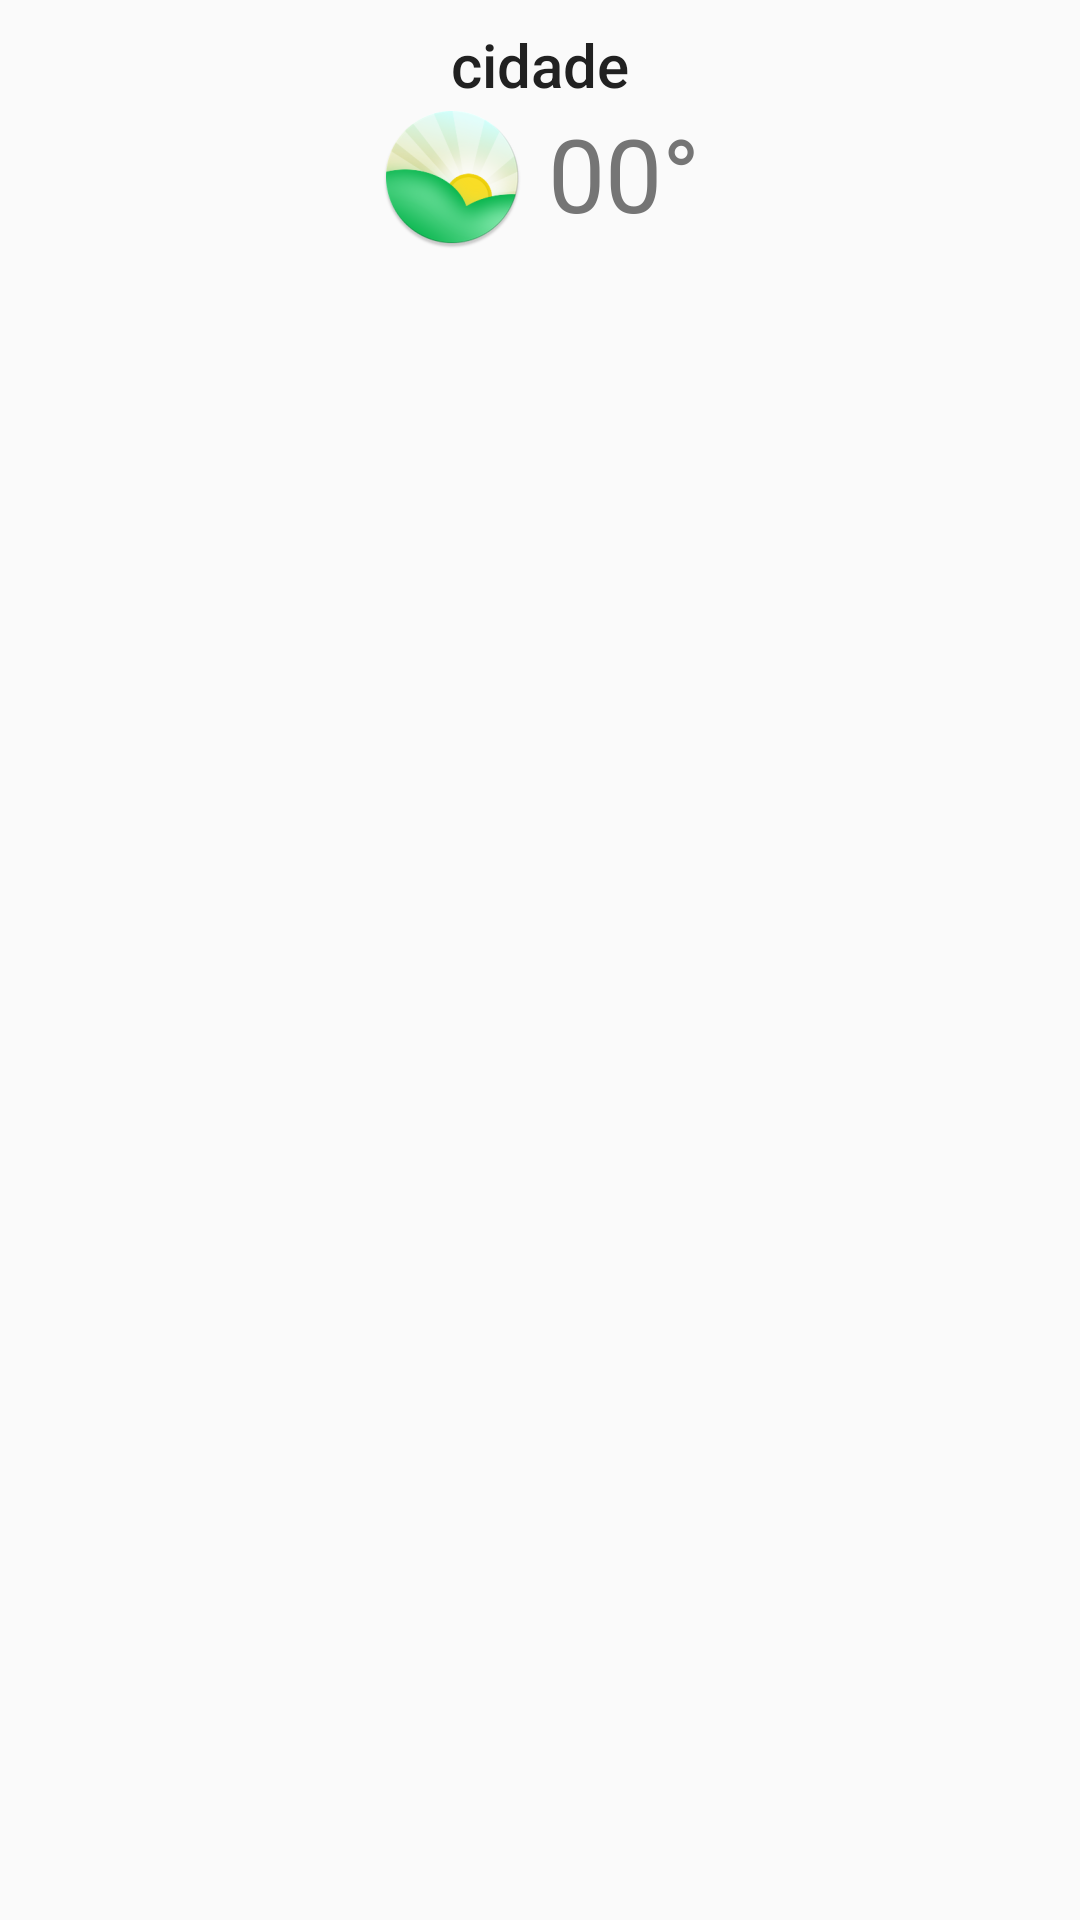

This screen was rendered from an Android layout file. Write that file and the resources it references.
<!-- AndroidManifest.xml: application theme AppTheme -->
<!-- res/layout/marcador_previsao.xml -->
<?xml version="1.0" encoding="utf-8"?>
<LinearLayout xmlns:android="http://schemas.android.com/apk/res/android"
    android:layout_width="wrap_content"
    android:layout_height="wrap_content"
    android:gravity="center_horizontal"
    android:orientation="vertical"
    android:padding="8dp">

    <TextView
        android:id="@+id/marcador_previsao_cidade"
        android:layout_width="wrap_content"
        android:layout_height="wrap_content"
        android:text="cidade"
        android:textAppearance="@style/TextAppearance.AppCompat.Title" />

    <LinearLayout
        android:layout_width="wrap_content"
        android:layout_height="wrap_content"
        android:orientation="horizontal">

        <ImageView
            android:id="@+id/marcador_previsao_imagem"
            android:layout_width="48dp"
            android:layout_height="48dp"
            android:layout_marginRight="8dp"
            android:src="@mipmap/ic_launcher" />

        <TextView
            android:id="@+id/marcador_previsao_temperatura"
            android:layout_width="wrap_content"
            android:layout_height="wrap_content"
            android:text="00°"
            android:textAppearance="@style/TextAppearance.AppCompat.Display1" />
    </LinearLayout>

</LinearLayout>
<!-- resources referenced by this layout -->
<resources>
  <!-- mipmap ic_launcher: png bitmap (mipmap-hdpi, 8177 bytes) -->
  <style name="AppTheme" parent="Theme.AppCompat.Light.NoActionBar">
          <item name="colorPrimary">@color/colorPrimary</item>
          <item name="colorPrimaryDark">@color/colorPrimaryDark</item>
          <item name="android:textColorPrimary">@color/textPrimary</item>
          <item name="android:textColorSecondary">@color/textSecondary</item>
          <item name="colorAccent">@color/colorAccent</item>
          <item name="windowActionBar">false</item>
          <item name="windowNoTitle">true</item>
      </style>
  <color name="colorPrimary">#03A9F4</color>
  <color name="colorPrimaryDark">#0288D1</color>
  <color name="textPrimary">#212121</color>
  <color name="textSecondary">#757575</color>
  <color name="colorAccent">#FF5252</color>
</resources>
